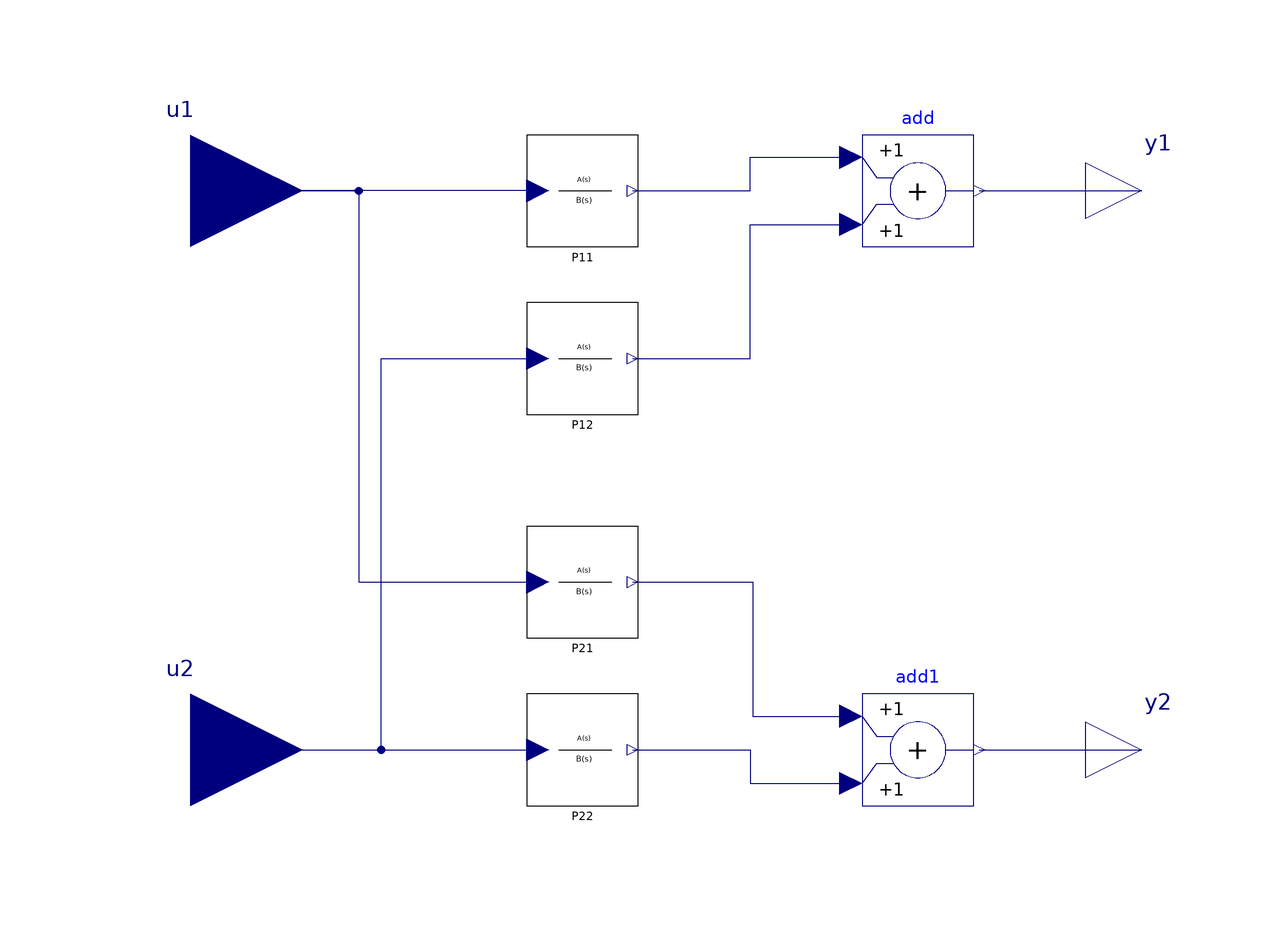

The Modelica model whose source follows is shown above as a component diagram (icons at their Placement, wires along their Line points).

model Process "Two inputs Two outputs process
  Y1 = P11*u1 + P12*u2  and  Y2 = P21*u1 + P22*u2
  "
  parameter Real P11_num[:] = {1} "| P11 | Transfer function num.";
  parameter Real P11_den[:] = {1,1} "| P11 | Transfer function den.";
  parameter Real P12_num[:] = {1} "| P12 | Transfer function num.";
  parameter Real P12_den[:] = {1,1} "| P12 | Transfer function den.";
  parameter Real P21_num[:] = {1} "| P21 | Transfer function num.";
  parameter Real P21_den[:] = {1,1} "| P21 | Transfer function den.";
  parameter Real P22_num[:] = {1} "| P22 | Transfer function num.";
  parameter Real P22_den[:] = {1,1} "| P22 | Transfer function den.";
  LinearSystems.Continuous.TransferFunction
                                      P11(num=P11_num, den=P11_den)
    annotation (Placement(transformation(extent={{-20,50},{0,70}})));
  LinearSystems.Continuous.TransferFunction
                                      P12(num=P12_num, den=P12_den)
    annotation (Placement(transformation(extent={{-20,20},{0,40}})));
  LinearSystems.Continuous.TransferFunction
                                      P21(             den=P21_den, num=P21_num)
                                                         annotation (
      Placement(transformation(extent={{-20,-20},{0,0}})));
  LinearSystems.Continuous.TransferFunction
                                      P22(num=P22_num, den=P22_den)
                                                       annotation (
      Placement(transformation(extent={{-20,-50},{0,-30}})));
  Modelica.Blocks.Interfaces.RealInput u1 "input" annotation (Placement(
        transformation(extent={{-100,40},{-60,80}}), iconTransformation(
          extent={{-100,40},{-60,80}})));
  Modelica.Blocks.Interfaces.RealInput u2 "input" annotation (Placement(
        transformation(extent={{-100,-60},{-60,-20}}),
        iconTransformation(extent={{-100,-60},{-60,-20}})));
  Modelica.Blocks.Interfaces.RealOutput y1 "output" annotation (
      Placement(transformation(extent={{80,50},{100,70}}),
        iconTransformation(extent={{80,50},{100,70}})));
  Modelica.Blocks.Interfaces.RealOutput y2 "output" annotation (
      Placement(transformation(extent={{80,-50},{100,-30}}),
        iconTransformation(extent={{80,-50},{100,-30}})));
  Modelica.Blocks.Math.Add add
    annotation (Placement(transformation(extent={{40,50},{60,70}})));
  Modelica.Blocks.Math.Add add1
    annotation (Placement(transformation(extent={{40,-50},{60,-30}})));
equation
  connect(P11.u, u1) annotation (Line(
      points={{-18,60},{-80,60}},
      color={0,0,127},
      smooth=Smooth.None));
  connect(u1, P21.u) annotation (Line(
      points={{-80,60},{-50,60},{-50,-10},{-18,-10}},
      color={0,0,127},
      smooth=Smooth.None));
  connect(u2, P12.u) annotation (Line(
      points={{-80,-40},{-46,-40},{-46,30},{-18,30}},
      color={0,0,127},
      smooth=Smooth.None));
  connect(u2, P22.u) annotation (Line(
      points={{-80,-40},{-18,-40}},
      color={0,0,127},
      smooth=Smooth.None));
  connect(P11.y, add.u1) annotation (Line(
      points={{-1,60},{20,60},{20,66},{38,66}},
      color={0,0,127},
      smooth=Smooth.None));
  connect(P12.y, add.u2) annotation (Line(
      points={{-1,30},{20,30},{20,54},{38,54}},
      color={0,0,127},
      smooth=Smooth.None));
  connect(add.y, y1) annotation (Line(
      points={{61,60},{90,60}},
      color={0,0,127},
      smooth=Smooth.None));
  connect(P21.y, add1.u1) annotation (Line(
      points={{-1,-10},{20.5,-10},{20.5,-34},{38,-34}},
      color={0,0,127},
      smooth=Smooth.None));
  connect(P22.y, add1.u2) annotation (Line(
      points={{-1,-40},{20,-40},{20,-46},{38,-46}},
      color={0,0,127},
      smooth=Smooth.None));
  connect(add1.y, y2) annotation (Line(
      points={{61,-40},{90,-40}},
      color={0,0,127},
      smooth=Smooth.None));
  annotation (Diagram(graphics), Icon(graphics={Rectangle(
          extent={{-100,100},{100,-100}},
          lineColor={0,0,0},
          fillColor={255,255,255},
          fillPattern=FillPattern.Solid), Text(
          extent={{-100,16},{100,-6}},
          lineColor={0,0,0},
          fillColor={170,170,255},
          fillPattern=FillPattern.Solid,
          textString="Process 2x2")}),
    Documentation(revisions="<html>
<dl><dt>Industrial Control Systems (v 1.0.0) : April-May 2012</dt>
<dl><dt>List of revisions:</dt>
<p><ul>
<li>11 May 2012 (author: Marco Bonvini)</li>
</ul></p>
<dl><dt><b>Main Authors:</b> <br/></dt>
<dd>Marco Bonvini; &LT;<a href=\"mailto:bonvini@elet.polimi.it\">bonvini@elet.polimi.it</a>&GT;</dd>
<dd>Alberto Leva &LT;<a href=\"mailto:leva@elet.polimi.it\">leva@elet.polimi.it</a>&GT;<br/></dd>
<dd>Politecnico di Milano</dd>
<dd>Dipartimento di Elettronica e Informazione</dd>
<dd>Via Ponzio 34/5</dd>
<dd>20133 Milano - ITALIA -<br/></dd>
<dt><b>Copyright:</b> </dt>
<dd>Copyright &copy; 2010-2012, Marco Bonvini and Alberto Leva.<br/></dd>
<dd><i>The IndustrialControlSystems package is <b>free</b> software; it can be redistributed and/or modified under the terms of the <b>Modelica license</b>.</i><br/></dd>
</dl></html>", info="<HTML>
  <h4>Description</h4>
  <p>
  Two inputs two outputs process<br><br>
  <img src=\"modelica://IndustrialControlSystems/help/images/Applications/ControlProblems/DecoupledController/2x2Process.png\"><br><br>
  The four transfer functions are defined via their numerators and denumerators.
  
</html>"));
end Process;